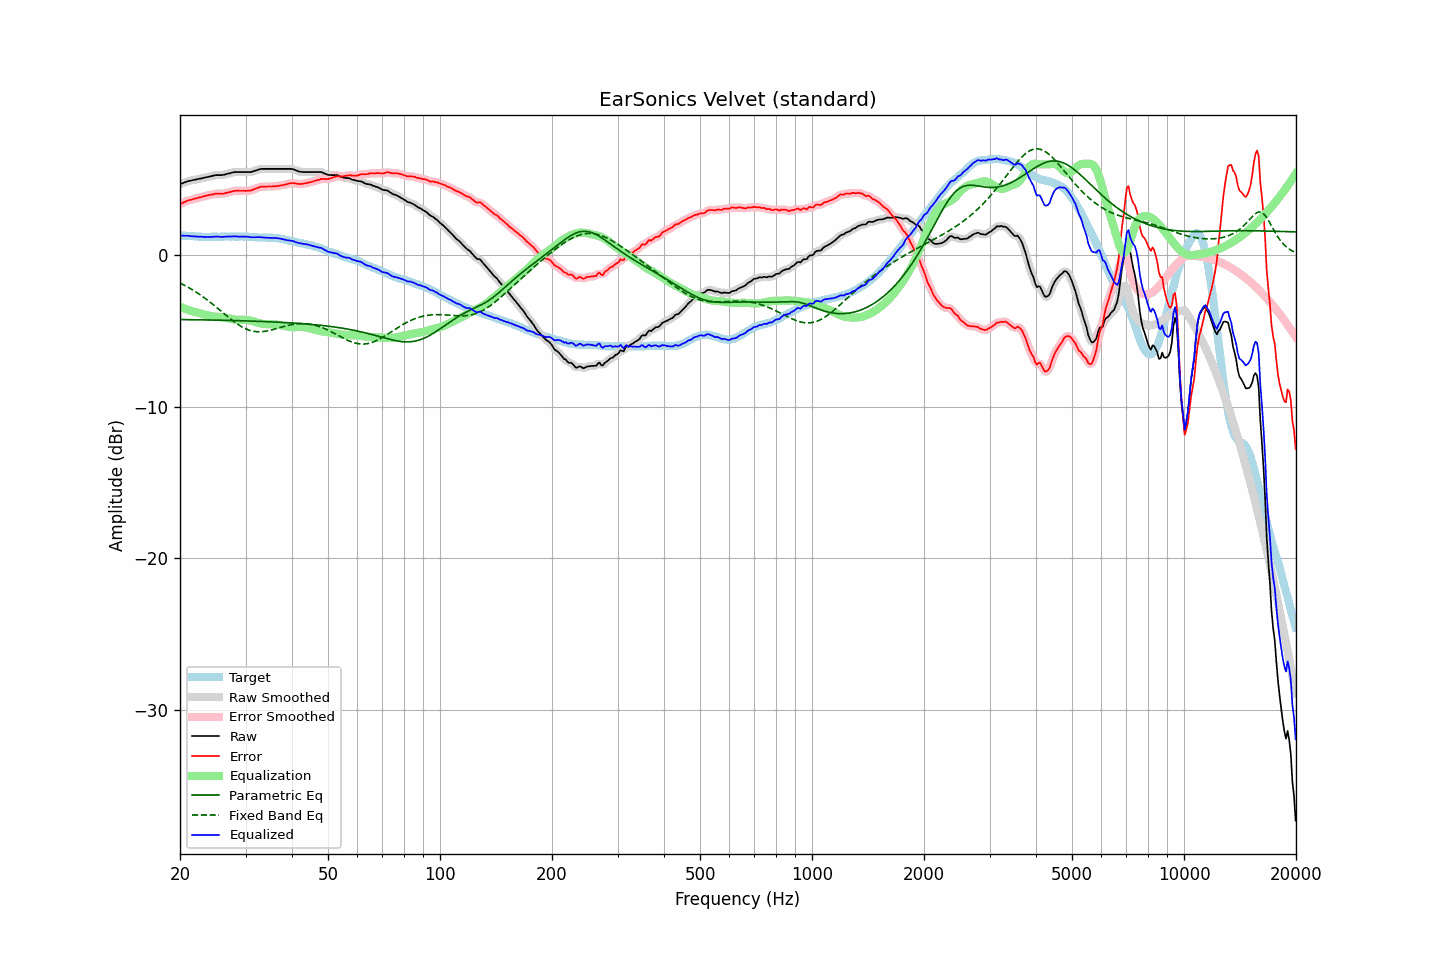

The data file committed next to this chart (first rows):
frequency, raw, error, smoothed, error_smoothed, equalization, parametric_eq, fixed_band_eq, equalized_raw, equalized_smoothed, target
20.00, 4.69, 3.38, 4.69, 3.38, -3.39, -4.24, -1.83, 1.31, 1.31, 1.32
20.20, 4.73, 3.43, 4.74, 3.43, -3.43, -4.24, -1.88, 1.30, 1.30, 1.31
20.40, 4.77, 3.48, 4.78, 3.48, -3.48, -4.24, -1.93, 1.30, 1.30, 1.29
20.61, 4.81, 3.52, 4.82, 3.53, -3.52, -4.24, -1.99, 1.29, 1.29, 1.29
20.81, 4.85, 3.58, 4.85, 3.58, -3.56, -4.24, -2.04, 1.29, 1.29, 1.27
21.02, 4.89, 3.62, 4.89, 3.61, -3.60, -4.24, -2.10, 1.29, 1.28, 1.27
21.23, 4.91, 3.65, 4.92, 3.65, -3.64, -4.24, -2.16, 1.27, 1.28, 1.26
21.44, 4.93, 3.66, 4.94, 3.67, -3.67, -4.25, -2.23, 1.26, 1.26, 1.27
21.66, 4.96, 3.70, 4.96, 3.70, -3.70, -4.25, -2.29, 1.26, 1.26, 1.26
21.87, 4.98, 3.73, 4.98, 3.73, -3.73, -4.25, -2.36, 1.25, 1.25, 1.25
22.09, 5.00, 3.76, 5.00, 3.76, -3.76, -4.25, -2.42, 1.24, 1.24, 1.24
22.31, 5.02, 3.78, 5.02, 3.79, -3.79, -4.25, -2.49, 1.24, 1.24, 1.24
22.54, 5.04, 3.81, 5.05, 3.81, -3.82, -4.25, -2.56, 1.23, 1.23, 1.23
22.76, 5.07, 3.84, 5.07, 3.84, -3.85, -4.26, -2.64, 1.23, 1.22, 1.23
22.99, 5.09, 3.87, 5.09, 3.87, -3.87, -4.26, -2.71, 1.22, 1.22, 1.22
23.22, 5.11, 3.90, 5.12, 3.90, -3.90, -4.26, -2.79, 1.21, 1.22, 1.21
23.45, 5.14, 3.93, 5.14, 3.93, -3.93, -4.26, -2.87, 1.22, 1.21, 1.22
23.69, 5.16, 3.96, 5.16, 3.95, -3.95, -4.26, -2.95, 1.21, 1.21, 1.21
23.92, 5.18, 3.98, 5.19, 3.97, -3.98, -4.27, -3.03, 1.21, 1.21, 1.21
24.16, 5.21, 4.00, 5.21, 4.00, -4.00, -4.27, -3.11, 1.21, 1.21, 1.22
24.40, 5.23, 4.01, 5.24, 4.02, -4.02, -4.27, -3.20, 1.22, 1.22, 1.23
24.65, 5.26, 4.04, 5.26, 4.04, -4.03, -4.27, -3.28, 1.23, 1.23, 1.23
24.89, 5.28, 4.06, 5.28, 4.06, -4.04, -4.27, -3.37, 1.24, 1.24, 1.22
25.14, 5.29, 4.07, 5.29, 4.07, -4.05, -4.28, -3.46, 1.24, 1.24, 1.22
25.39, 5.29, 4.07, 5.29, 4.07, -4.06, -4.28, -3.55, 1.23, 1.23, 1.22
25.65, 5.29, 4.07, 5.29, 4.07, -4.07, -4.28, -3.63, 1.22, 1.22, 1.22
25.91, 5.29, 4.06, 5.30, 4.07, -4.08, -4.28, -3.72, 1.21, 1.22, 1.23
26.16, 5.31, 4.07, 5.31, 4.08, -4.09, -4.29, -3.81, 1.22, 1.22, 1.24
26.43, 5.33, 4.09, 5.34, 4.10, -4.11, -4.29, -3.90, 1.22, 1.23, 1.24
26.69, 5.36, 4.13, 5.36, 4.12, -4.13, -4.29, -3.99, 1.23, 1.23, 1.24
26.96, 5.39, 4.16, 5.39, 4.15, -4.15, -4.29, -4.08, 1.24, 1.24, 1.24
27.23, 5.41, 4.18, 5.42, 4.18, -4.18, -4.30, -4.16, 1.24, 1.24, 1.24
27.50, 5.44, 4.21, 5.45, 4.21, -4.20, -4.30, -4.25, 1.24, 1.24, 1.24
27.77, 5.47, 4.23, 5.47, 4.23, -4.22, -4.30, -4.33, 1.25, 1.25, 1.24
28.05, 5.49, 4.25, 5.49, 4.25, -4.24, -4.30, -4.41, 1.25, 1.25, 1.24
28.33, 5.49, 4.26, 5.50, 4.26, -4.25, -4.31, -4.48, 1.24, 1.24, 1.23
28.62, 5.49, 4.26, 5.50, 4.26, -4.26, -4.31, -4.55, 1.24, 1.24, 1.23
28.90, 5.49, 4.25, 5.49, 4.26, -4.26, -4.31, -4.62, 1.23, 1.23, 1.24
29.19, 5.49, 4.26, 5.49, 4.26, -4.26, -4.32, -4.69, 1.24, 1.24, 1.24
29.48, 5.49, 4.26, 5.49, 4.26, -4.26, -4.32, -4.75, 1.24, 1.24, 1.24
29.78, 5.49, 4.26, 5.49, 4.26, -4.25, -4.32, -4.80, 1.24, 1.24, 1.23
30.08, 5.49, 4.25, 5.49, 4.26, -4.26, -4.33, -4.85, 1.24, 1.24, 1.24
30.38, 5.49, 4.26, 5.49, 4.26, -4.26, -4.33, -4.90, 1.23, 1.23, 1.23
30.68, 5.49, 4.27, 5.49, 4.27, -4.28, -4.33, -4.93, 1.21, 1.21, 1.22
30.99, 5.49, 4.28, 5.50, 4.29, -4.30, -4.34, -4.97, 1.19, 1.20, 1.22
31.30, 5.52, 4.32, 5.53, 4.32, -4.33, -4.34, -4.99, 1.19, 1.19, 1.21
31.61, 5.56, 4.36, 5.56, 4.35, -4.36, -4.34, -5.02, 1.20, 1.19, 1.20
31.93, 5.59, 4.40, 5.59, 4.40, -4.40, -4.35, -5.03, 1.19, 1.19, 1.19
32.24, 5.62, 4.43, 5.63, 4.44, -4.43, -4.35, -5.04, 1.19, 1.20, 1.19
32.57, 5.66, 4.49, 5.66, 4.48, -4.47, -4.36, -5.04, 1.20, 1.20, 1.18
32.89, 5.69, 4.52, 5.69, 4.51, -4.49, -4.36, -5.04, 1.20, 1.19, 1.18
33.22, 5.70, 4.53, 5.70, 4.53, -4.52, -4.36, -5.04, 1.19, 1.19, 1.17
33.55, 5.70, 4.53, 5.71, 4.53, -4.53, -4.37, -5.03, 1.17, 1.18, 1.17
33.89, 5.70, 4.53, 5.70, 4.53, -4.54, -4.37, -5.01, 1.17, 1.17, 1.18
34.23, 5.70, 4.54, 5.70, 4.54, -4.54, -4.38, -4.99, 1.16, 1.16, 1.16
34.57, 5.70, 4.54, 5.70, 4.54, -4.54, -4.38, -4.97, 1.16, 1.16, 1.16
34.92, 5.70, 4.54, 5.70, 4.54, -4.54, -4.39, -4.95, 1.16, 1.16, 1.16
35.27, 5.70, 4.54, 5.70, 4.54, -4.55, -4.39, -4.92, 1.16, 1.16, 1.17
35.62, 5.70, 4.55, 5.70, 4.55, -4.55, -4.40, -4.89, 1.15, 1.15, 1.15
35.97, 5.70, 4.55, 5.70, 4.56, -4.56, -4.40, -4.86, 1.15, 1.15, 1.15
... 635 more rows
